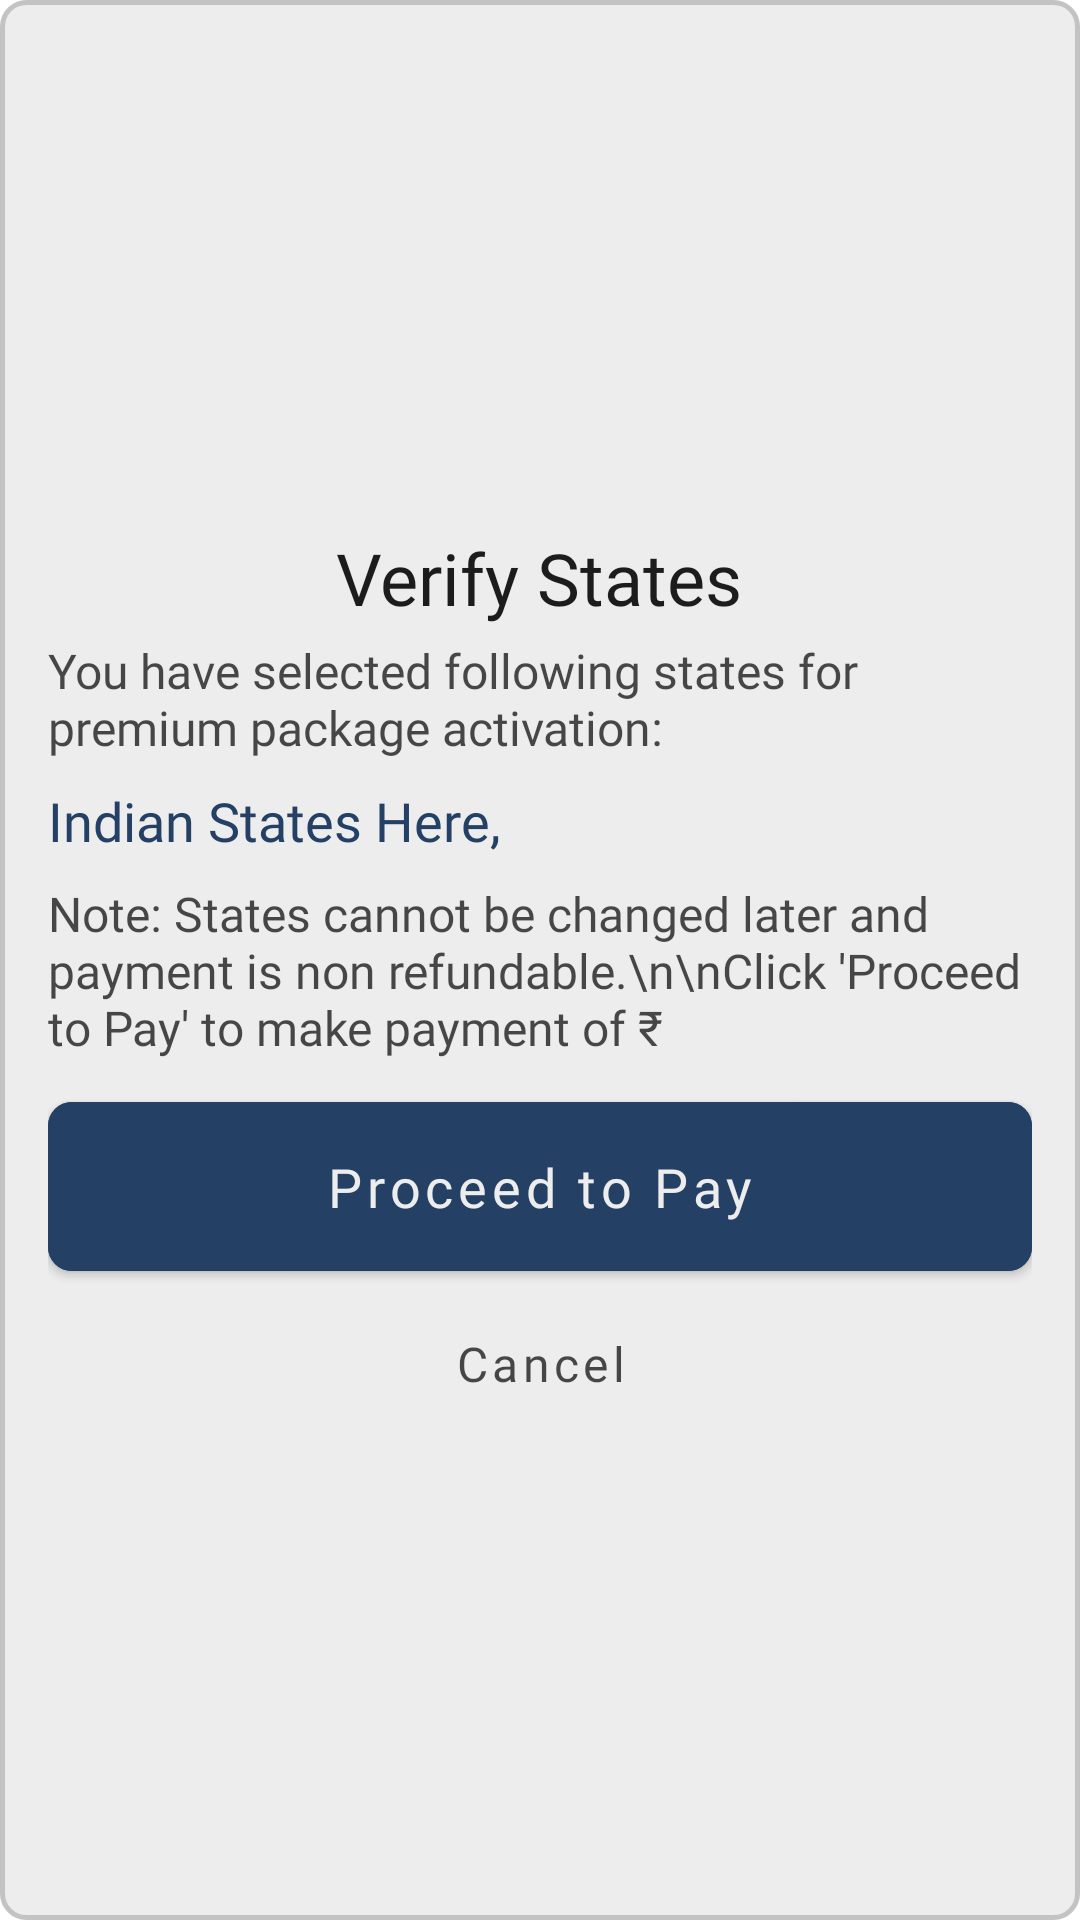

This screen was rendered from an Android layout file. Write that file and the resources it references.
<!-- AndroidManifest.xml: application theme Theme.KanteWala -->
<!-- res/layout/dialog_state_verfication.xml -->
<?xml version="1.0" encoding="utf-8"?>
<LinearLayout xmlns:android="http://schemas.android.com/apk/res/android"
    android:layout_width="match_parent"
    android:layout_height="wrap_content"
    xmlns:app="http://schemas.android.com/apk/res-auto"
    android:orientation="vertical"
    android:gravity="center"
    android:padding="16dp"
    android:layout_margin="28dp"
    android:background="@drawable/bg_et_main">


    <TextView
        android:id="@+id/titleTxt"
        android:layout_width="wrap_content"
        android:layout_height="wrap_content"
        android:fontFamily="@font/inter_bold"
        android:text="Verify States"
        android:textColor="@color/primaryText"
        android:textSize="24sp"
        android:layout_marginTop="16dp" />

    <TextView
        android:id="@+id/bodyTxt"
        android:layout_width="wrap_content"
        android:layout_height="wrap_content"
        android:fontFamily="@font/inter_medium"
        android:text="You have selected following states for premium package activation:"
        android:textColor="@color/secondaryText"
        android:textSize="16sp"
        android:layout_marginTop="4dp" />

    <TextView
        android:id="@+id/statesTxt"
        android:layout_width="match_parent"
        android:layout_height="wrap_content"
        android:fontFamily="@font/inter_semibold"
        android:text="Indian States Here,"
        android:textColor="@color/color_cta"
        android:textSize="18sp"
        android:layout_marginTop="8dp" />

    <TextView
        android:id="@+id/priceTxt"
        android:layout_width="wrap_content"
        android:layout_height="wrap_content"
        android:fontFamily="@font/inter_medium"
        android:text="Note: States cannot be changed later and payment is non refundable.\n\nClick 'Proceed to Pay' to make payment of ₹"
        android:textColor="@color/secondaryText"
        android:textSize="16sp"
        android:layout_marginTop="8dp" />


    <com.google.android.material.button.MaterialButton
        android:id="@+id/continueBtn"
        android:layout_width="match_parent"
        android:layout_height="wrap_content"
        android:layout_marginTop="8dp"
        android:padding="16dp"
        android:textColor="@color/colorOnPrimary"
        android:text="Proceed to Pay"
        android:backgroundTint="@color/color_cta"
        android:fontFamily="@font/inter_semibold"
        android:textSize="18sp"
        android:textAllCaps="false"
        app:cornerRadius="8dp"
        android:elevation="0dp"
        app:elevation="0dp" />

    <com.google.android.material.button.MaterialButton
        android:id="@+id/cancelButton"
        android:layout_width="match_parent"
        android:layout_height="wrap_content"
        android:padding="8dp"
        android:textColor="@color/secondaryText"
        android:text="Cancel"
        android:background="@android:color/transparent"
        android:fontFamily="@font/inter_medium"
        android:textSize="16sp"
        android:textAllCaps="false"
        app:cornerRadius="8dp"
        android:elevation="0dp"
        app:elevation="0dp" />





</LinearLayout>
<!-- resources referenced by this layout -->
<resources>
  <color name="colorOnPrimary">#EDEDED</color>
  <color name="color_cta">#244065</color>
  <color name="primaryText">#1C1C1C</color>
  <color name="secondaryText">#CC1C1C1C</color> //hints
  <!-- drawable bg_et_main (drawable) -->
  <?xml version="1.0" encoding="utf-8"?>
  <selector xmlns:android="http://schemas.android.com/apk/res/android">
      <item>
          <shape android:shape="rectangle">
              <corners android:radius="8dp" />
              <solid android:color="@color/colorOnPrimary" />
              <stroke android:width="1.5dp" android:color="@color/colorBorder" />
          </shape>
      </item>
  </selector>
  <style name="Theme.KanteWala" parent="Theme.MaterialComponents.Light.NoActionBar">
          
          <item name="colorPrimary">@color/color_cta</item>
          <item name="colorPrimaryVariant">@color/statusBar</item>
          <item name="colorOnPrimary">@color/white</item>
          
          <item name="colorSecondary">@color/color_cta</item>
          <item name="colorSecondaryVariant">@color/teal_700</item>
          <item name="colorOnSecondary">@color/black</item>
          
          <item name="android:statusBarColor">?attr/colorPrimaryVariant</item>
          
      </style>
  <color name="colorBorder">#C3C3C3</color>
  <color name="statusBar">#2F4C73</color>
  <color name="white">#FFFFFFFF</color>
  <color name="teal_700">#FF018786</color>
  <color name="black">#FF000000</color>
</resources>
